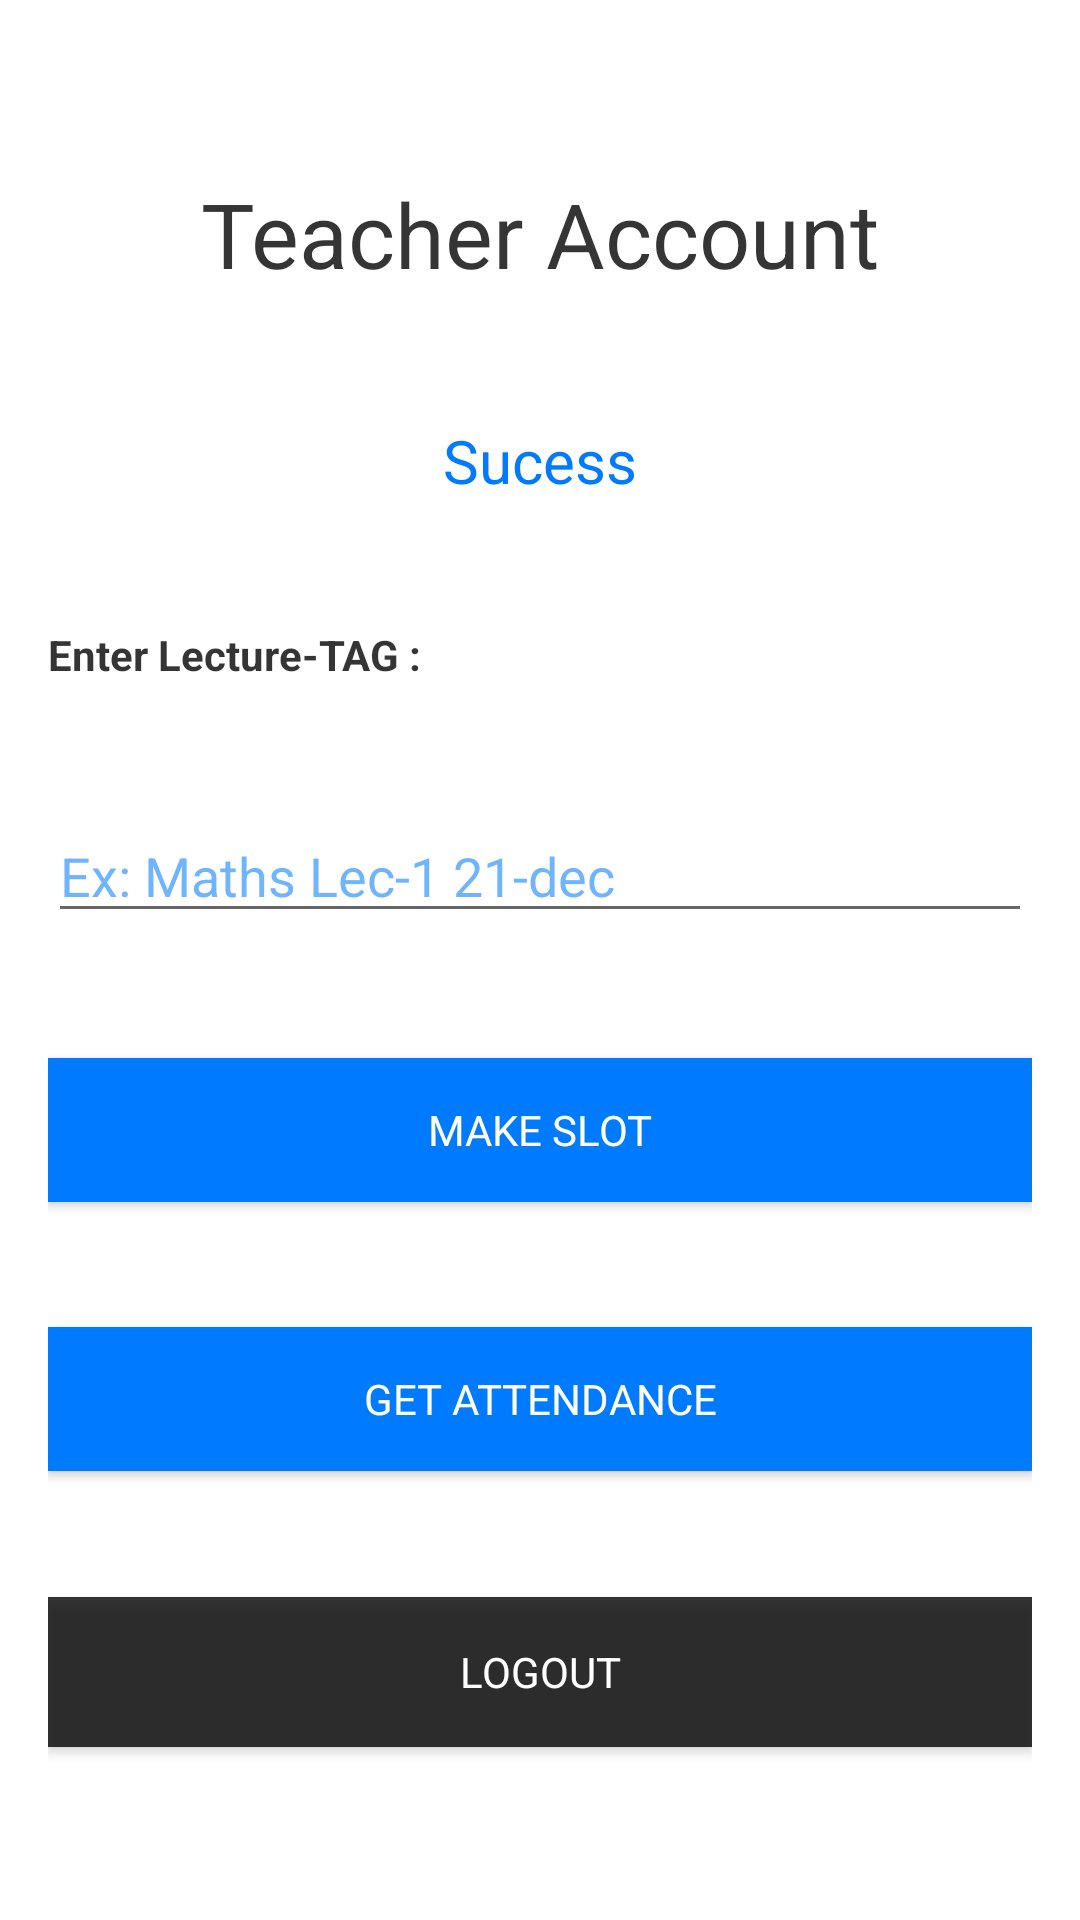

This screen was rendered from an Android layout file. Write that file and the resources it references.
<!-- AndroidManifest.xml: application theme AppTheme -->
<!-- res/layout/activity_teacher_main.xml -->
<?xml version="1.0" encoding="utf-8"?>
<android.support.constraint.ConstraintLayout xmlns:android="http://schemas.android.com/apk/res/android"
    xmlns:app="http://schemas.android.com/apk/res-auto"
    xmlns:tools="http://schemas.android.com/tools"
    android:layout_width="match_parent"
    android:layout_height="match_parent"
    android:background="#ffffff"
    android:paddingLeft="16dp"
    android:paddingTop="16dp"
    android:paddingRight="16dp"
    android:paddingBottom="16dp"
    tools:context=".teacher.TeacherMainActivity">

    <TextView
        android:id="@+id/textView3"
        android:layout_width="wrap_content"
        android:layout_height="wrap_content"
        android:layout_alignParentTop="true"
        android:layout_centerHorizontal="true"
        android:text="Teacher Account"
        app:fontFamily="@font/rubik_medium"
        android:textColor="#ca000000"
        android:textSize="30sp"
        app:layout_constraintVertical_chainStyle="spread"
        app:layout_constraintBottom_toTopOf="@+id/textView"
        app:layout_constraintEnd_toEndOf="parent"
        app:layout_constraintStart_toStartOf="parent"
        app:layout_constraintTop_toTopOf="parent" />

    <TextView
        android:id="@+id/textView"
        android:layout_width="wrap_content"
        android:layout_height="wrap_content"
        android:layout_alignParentBottom="true"
        android:layout_centerHorizontal="true"
        android:text="Sucess"
        app:fontFamily="@font/rubik_medium"
        android:textColor="#007aff"
        android:textSize="20sp"
        app:layout_constraintBottom_toTopOf="@+id/textView4"
        app:layout_constraintEnd_toEndOf="parent"
        app:layout_constraintStart_toStartOf="parent"
        app:layout_constraintTop_toBottomOf="@+id/textView3" />

    <Button
        android:id="@+id/button4"
        android:layout_width="match_parent"
        android:layout_height="50dp"
        android:background="#ca000000"
        android:onClick="signOut"
        app:fontFamily="@font/rubik_medium"
        android:text="Logout"
        android:textColor="#ffffff"
        app:layout_constraintBottom_toBottomOf="parent"
        app:layout_constraintEnd_toEndOf="parent"
        app:layout_constraintStart_toStartOf="parent"
        app:layout_constraintTop_toBottomOf="@+id/button3" />

    <Button
        android:id="@+id/button3"
        android:layout_width="match_parent"
        android:layout_height="wrap_content"
        android:background="#007aff"
        android:padding="8dp"
        android:onClick="getAttendance"
        app:fontFamily="@font/rubik_medium"
        android:text="GET ATTENDANCE"
        android:textColor="#ffffff"
        app:layout_constraintBottom_toTopOf="@+id/button4"
        app:layout_constraintEnd_toEndOf="parent"
        app:layout_constraintStart_toStartOf="parent"
        app:layout_constraintTop_toBottomOf="@+id/button2" />

    <Button
        android:id="@+id/button2"
        android:layout_width="match_parent"
        android:layout_height="wrap_content"
        android:background="#007aff"
        android:onClick="markSlot"
        android:padding="8dp"
        android:text="Make Slot"
        app:fontFamily="@font/rubik_medium"
        android:textColor="#ffffff"
        app:layout_constraintBottom_toTopOf="@+id/button3"
        app:layout_constraintEnd_toEndOf="parent"
        app:layout_constraintStart_toStartOf="parent"
        app:layout_constraintTop_toBottomOf="@+id/subject" />

    <EditText
        android:id="@+id/subject"
        android:layout_width="match_parent"
        android:layout_height="wrap_content"
        android:hint="Ex: Maths Lec-1 21-dec"
        app:fontFamily="@font/rubik_medium"
        android:inputType="text"
        android:textColor="#007aff"
        android:textColorHint="#90007aff"
        app:layout_constraintBottom_toTopOf="@+id/button2"
        app:layout_constraintEnd_toEndOf="parent"
        app:layout_constraintStart_toStartOf="parent"
        app:layout_constraintTop_toBottomOf="@+id/textView4" />

    <TextView
        android:id="@+id/textView4"
        android:layout_width="wrap_content"
        android:layout_height="wrap_content"
        android:text="Enter Lecture-TAG :"
        app:fontFamily="@font/rubik_medium"
        android:textColor="#ca000000"
        android:textStyle="bold"
        app:layout_constraintBottom_toTopOf="@+id/subject"
        app:layout_constraintStart_toStartOf="parent"
        app:layout_constraintTop_toBottomOf="@+id/textView" />

</android.support.constraint.ConstraintLayout>
<!-- resources referenced by this layout -->
<resources>
  <style name="AppTheme" parent="Theme.AppCompat.Light.NoActionBar">
          
          <item name="colorPrimary">#007aff</item>
          <item name="colorPrimaryDark">#007aff</item>
          <item name="colorAccent">#007aff</item>
      </style>
</resources>
